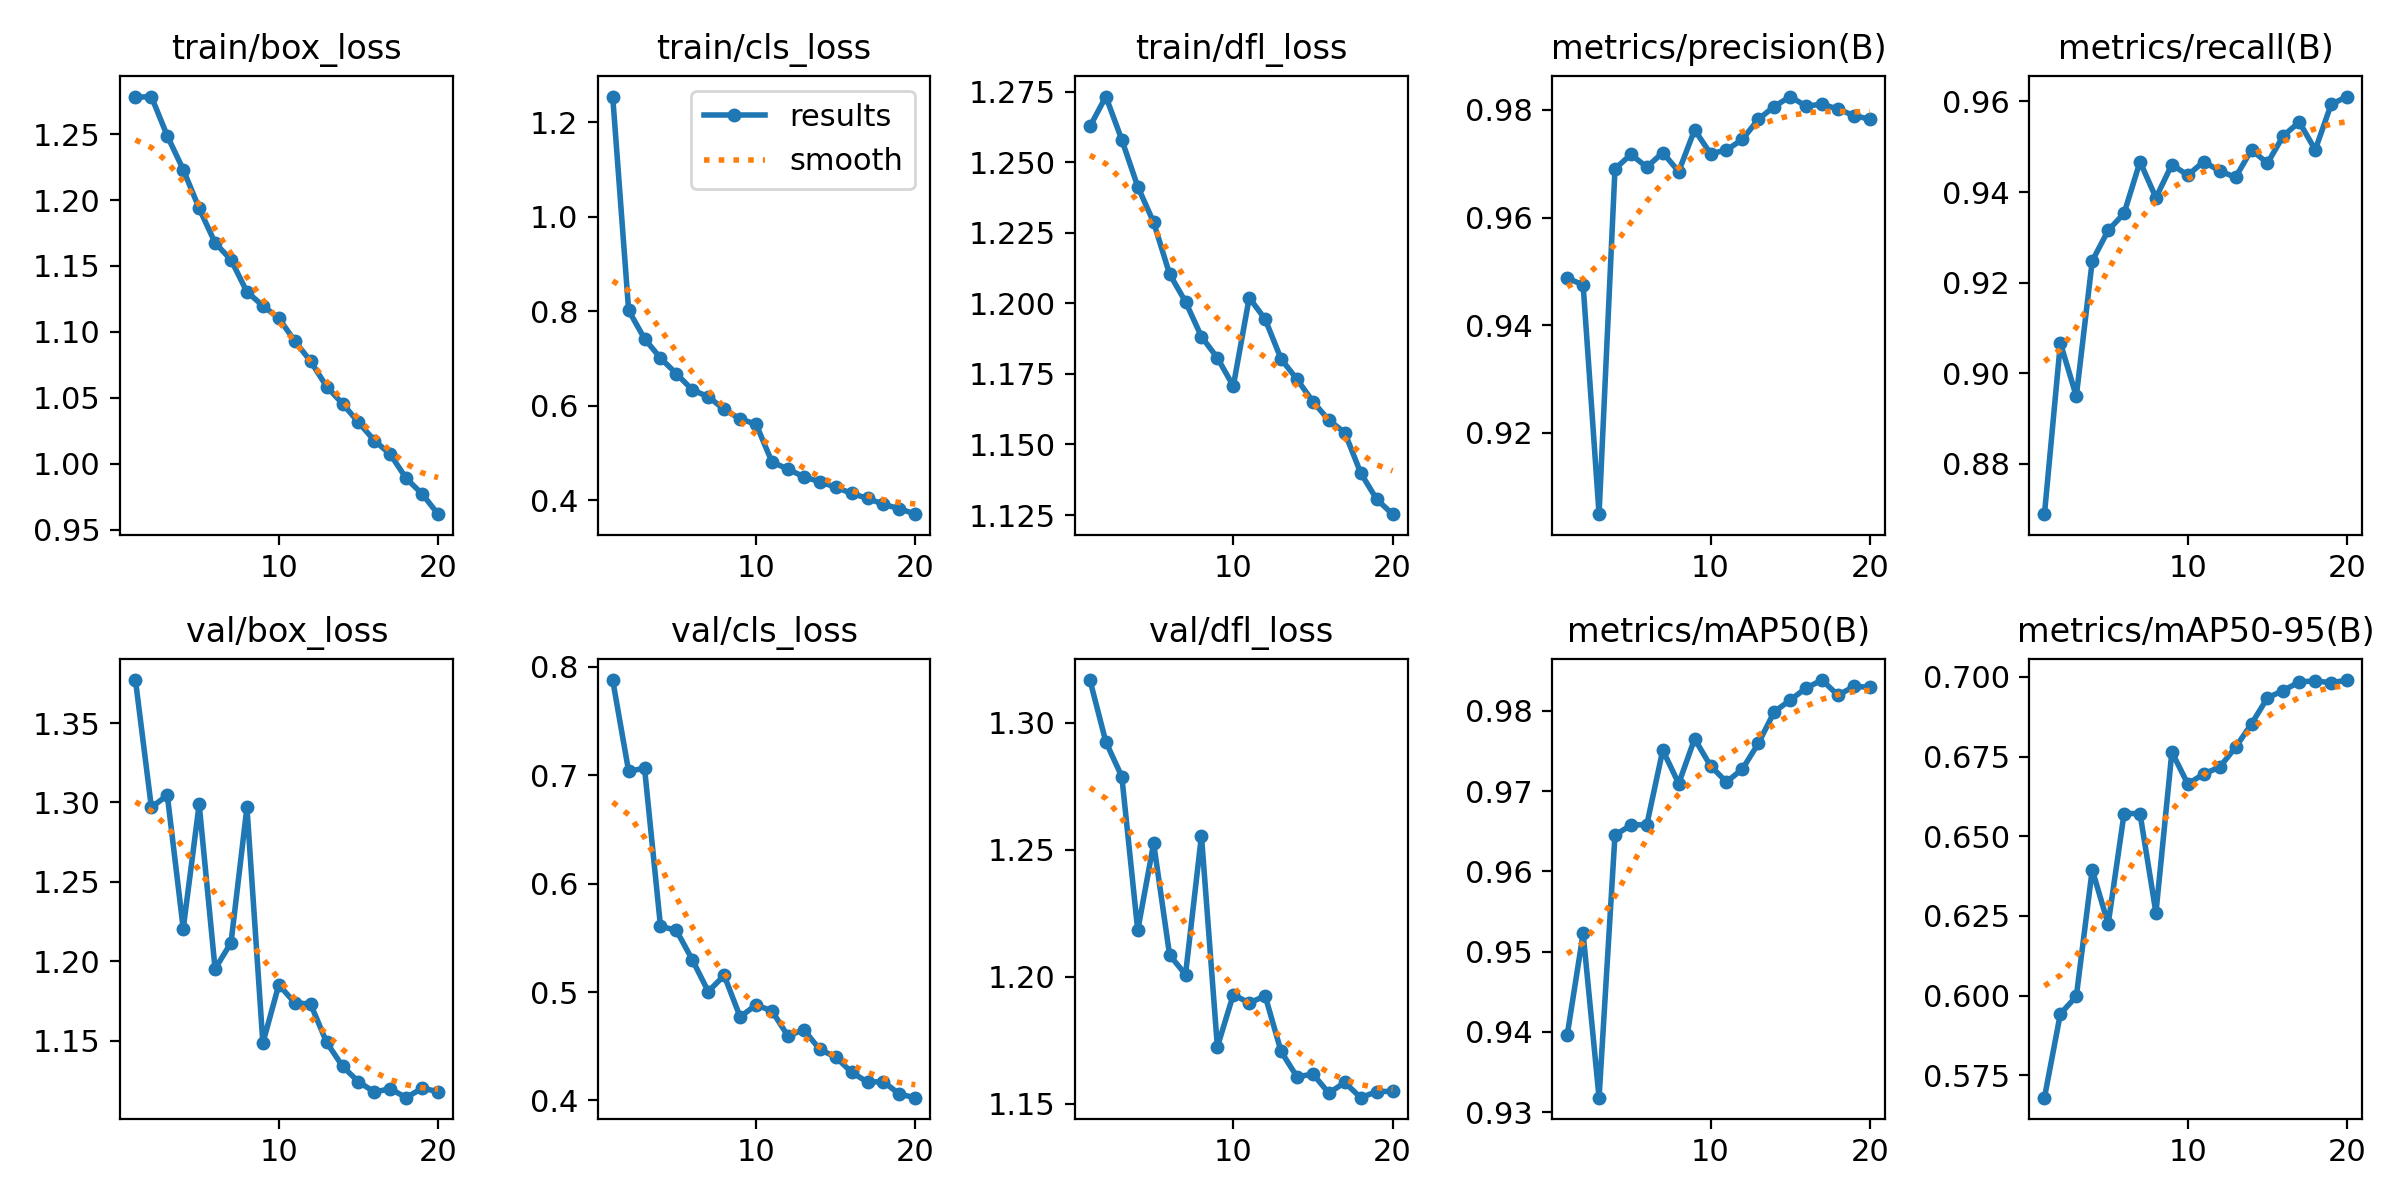

Source data for this figure (header and first rows):
epoch, train/box_loss, train/cls_loss, train/dfl_loss, metrics/precision(B), metrics/recall(B), metrics/mAP50(B), metrics/mAP50-95(B), val/box_loss, val/cls_loss, val/dfl_loss, lr/pg0, lr/pg1, lr/pg2
1, 1.278, 1.254, 1.263, 0.9488, 0.8689, 0.9396, 0.568, 1.377, 0.7876, 1.317, 0.0006662, 0.0006662, 0.0006662
2, 1.278, 0.8017, 1.273, 0.9475, 0.9067, 0.9523, 0.5943, 1.297, 0.7036, 1.292, 0.001267, 0.001267, 0.001267
3, 1.249, 0.7416, 1.258, 0.9049, 0.8949, 0.9318, 0.5997, 1.305, 0.7062, 1.279, 0.001801, 0.001801, 0.001801
4, 1.223, 0.7007, 1.241, 0.969, 0.9248, 0.9645, 0.6395, 1.221, 0.5606, 1.218, 0.001703, 0.001703, 0.001703
5, 1.194, 0.6676, 1.229, 0.9717, 0.9315, 0.9657, 0.6224, 1.299, 0.5568, 1.253, 0.001703, 0.001703, 0.001703
6, 1.167, 0.6334, 1.21, 0.9694, 0.9353, 0.9658, 0.6571, 1.195, 0.5297, 1.209, 0.001604, 0.001604, 0.001604
7, 1.155, 0.6189, 1.201, 0.9721, 0.9467, 0.9751, 0.6571, 1.212, 0.5004, 1.201, 0.001505, 0.001505, 0.001505
8, 1.13, 0.5921, 1.188, 0.9685, 0.9387, 0.9709, 0.626, 1.297, 0.5153, 1.256, 0.001406, 0.001406, 0.001406
9, 1.12, 0.5718, 1.181, 0.9763, 0.9461, 0.9765, 0.6764, 1.149, 0.477, 1.172, 0.001307, 0.001307, 0.001307
10, 1.11, 0.5609, 1.171, 0.9718, 0.9437, 0.9731, 0.6664, 1.185, 0.4881, 1.193, 0.001208, 0.001208, 0.001208
11, 1.093, 0.4808, 1.202, 0.9725, 0.9467, 0.9711, 0.6695, 1.174, 0.4825, 1.19, 0.001109, 0.001109, 0.001109
12, 1.078, 0.4656, 1.194, 0.9745, 0.9446, 0.9727, 0.6717, 1.173, 0.4595, 1.192, 0.00101, 0.00101, 0.00101
13, 1.058, 0.4494, 1.18, 0.9783, 0.9433, 0.9759, 0.6779, 1.149, 0.4653, 1.171, 0.000911, 0.000911, 0.000911
14, 1.046, 0.4389, 1.173, 0.9806, 0.9493, 0.9799, 0.6853, 1.134, 0.447, 1.161, 0.000812, 0.000812, 0.000812
15, 1.031, 0.4274, 1.165, 0.9825, 0.9464, 0.9813, 0.6934, 1.124, 0.44, 1.162, 0.000713, 0.000713, 0.000713
16, 1.018, 0.4142, 1.159, 0.9807, 0.9524, 0.9828, 0.6957, 1.118, 0.426, 1.154, 0.000614, 0.000614, 0.000614
17, 1.007, 0.4038, 1.154, 0.9811, 0.9554, 0.9838, 0.6984, 1.12, 0.4169, 1.158, 0.000515, 0.000515, 0.000515
18, 0.9888, 0.3911, 1.14, 0.9801, 0.9493, 0.9819, 0.6987, 1.114, 0.4173, 1.152, 0.000416, 0.000416, 0.000416
19, 0.977, 0.3819, 1.131, 0.9789, 0.9593, 0.983, 0.6982, 1.12, 0.4058, 1.155, 0.000317, 0.000317, 0.000317
20, 0.9617, 0.3703, 1.125, 0.9782, 0.9611, 0.9829, 0.699, 1.118, 0.4026, 1.155, 0.000218, 0.000218, 0.000218
